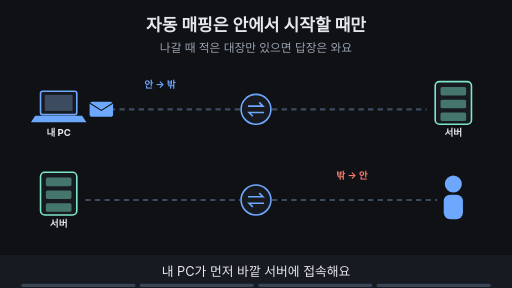
t = 0.00 s
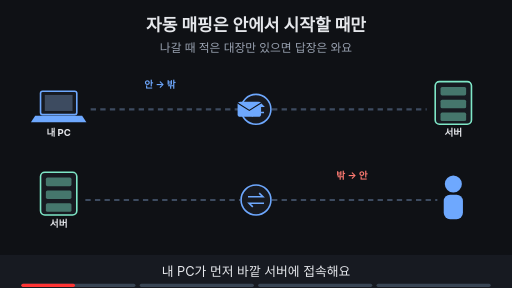
t = 1.88 s
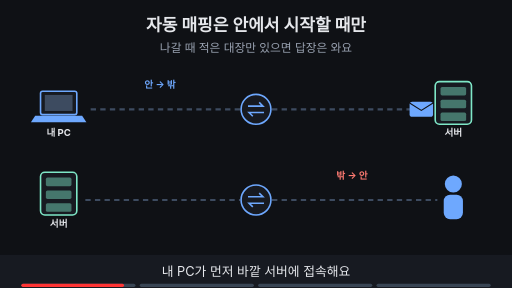
t = 3.60 s
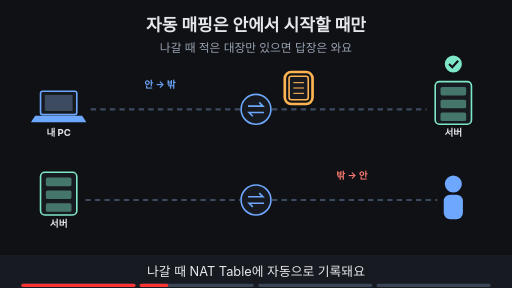
t = 5.00 s
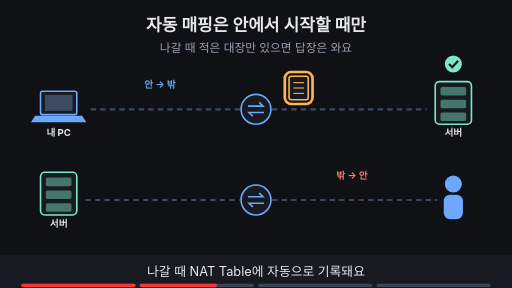
t = 6.70 s
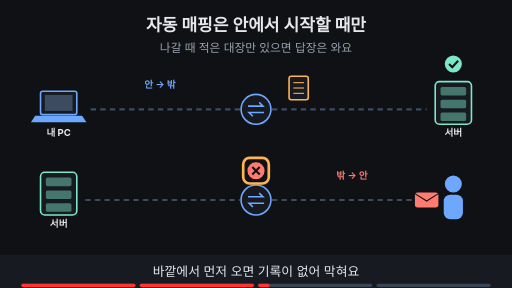
t = 8.40 s

The animated SVG that drew these frames (rendered in a browser with its animation timeline set to each time). Animation: 17 SMIL elements (animate=15,animateTransform=2); frames cover the first 8.40 s, repeats indefinitely.

<svg xmlns="http://www.w3.org/2000/svg" viewBox="0 0 960 540" width="960" height="540" font-family="-apple-system,'Apple SD Gothic Neo','Segoe UI',sans-serif">
<title>자동 매핑은 안에서 시작할 때만</title>
<rect width="960" height="540" fill="#0f1115"/>
<text x="480" y="58" text-anchor="middle" font-size="32" font-weight="700" fill="#e6e8ec">자동 매핑은 안에서 시작할 때만</text>
<text x="480" y="98" text-anchor="middle" font-size="22" fill="#9aa3b2">나갈 때 적은 대장만 있으면 답장은 와요</text>
<rect x="76" y="171" width="68" height="44" rx="4" fill="#171a21" stroke="#6ea8fe" stroke-width="3"/><rect x="84" y="178" width="52" height="30" fill="#3d4b60"/><polygon points="66,217 154,217 162,229 58,229" fill="#6ea8fe"/><text x="110" y="255" text-anchor="middle" font-size="18" font-weight="700" fill="#e6e8ec">내 PC</text><circle cx="480" cy="205" r="28" fill="#171a21" stroke="#6ea8fe" stroke-width="3"/><path d="M465 199 h28 l-7 -7 M495 211 h-28 l7 7" fill="none" stroke="#6ea8fe" stroke-width="3"/><text x="480" y="255" text-anchor="middle" font-size="17" fill="#9aa3b2"></text><rect x="816" y="153" width="68" height="80" rx="8" fill="#171a21" stroke="#7ee7c7" stroke-width="3"/><rect x="826" y="163" width="48" height="16" rx="3" fill="#7ee7c7" fill-opacity="0.45"/><rect x="826" y="187" width="48" height="16" rx="3" fill="#7ee7c7" fill-opacity="0.45"/><rect x="826" y="211" width="48" height="16" rx="3" fill="#7ee7c7" fill-opacity="0.45"/><text x="850" y="255" text-anchor="middle" font-size="18" font-weight="700" fill="#e6e8ec">서버</text><line x1="170" y1="205" x2="450" y2="205" stroke="#3d4b60" stroke-width="4" stroke-dasharray="10 8"/><line x1="510" y1="205" x2="800" y2="205" stroke="#3d4b60" stroke-width="4" stroke-dasharray="10 8"/><rect x="76" y="323" width="68" height="80" rx="8" fill="#171a21" stroke="#7ee7c7" stroke-width="3"/><rect x="86" y="333" width="48" height="16" rx="3" fill="#7ee7c7" fill-opacity="0.45"/><rect x="86" y="357" width="48" height="16" rx="3" fill="#7ee7c7" fill-opacity="0.45"/><rect x="86" y="381" width="48" height="16" rx="3" fill="#7ee7c7" fill-opacity="0.45"/><text x="110" y="425" text-anchor="middle" font-size="18" font-weight="700" fill="#e6e8ec">서버</text><circle cx="480" cy="375" r="28" fill="#171a21" stroke="#6ea8fe" stroke-width="3"/><path d="M465 369 h28 l-7 -7 M495 381 h-28 l7 7" fill="none" stroke="#6ea8fe" stroke-width="3"/><text x="480" y="425" text-anchor="middle" font-size="17" fill="#9aa3b2"></text><circle cx="850" cy="345" r="16" fill="#6ea8fe"/><rect x="832" y="365" width="36" height="46" rx="12" fill="#6ea8fe"/><line x1="160" y1="375" x2="450" y2="375" stroke="#3d4b60" stroke-width="4" stroke-dasharray="10 8"/><line x1="510" y1="375" x2="820" y2="375" stroke="#3d4b60" stroke-width="4" stroke-dasharray="10 8"/><text x="300" y="165" text-anchor="middle" font-size="18" font-weight="700" fill="#6ea8fe">안 → 밖</text><text x="660" y="335" text-anchor="middle" font-size="18" font-weight="700" fill="#ff7b72">밖 → 안</text><g opacity="1"><animate attributeName="opacity" values="1;1;0;0" keyTimes="0;0.235;0.250;1" dur="16s" repeatCount="indefinite"/><g><animateTransform attributeName="transform" type="translate" values="190,205;190,205;790,205;790,205" keyTimes="0.000;0.025;0.225;1.000" dur="16s" repeatCount="indefinite"/><rect x="-22" y="-14" width="44" height="28" rx="5" fill="#6ea8fe"/><path d="M-22 -12 l22 14 l22 -14" fill="none" stroke="#0f1115" stroke-width="2"/></g></g><g opacity="0"><animate attributeName="opacity" values="0;0;1;1" keyTimes="0;0.250;0.265;1" dur="16s" repeatCount="indefinite"/><rect x="542" y="143" width="36" height="44" rx="4" fill="#171a21" stroke="#ffb454" stroke-width="3"/><line x1="550" y1="155" x2="570" y2="155" stroke="#ffb454" stroke-width="2"/><line x1="550" y1="165" x2="570" y2="165" stroke="#ffb454" stroke-width="2"/><line x1="550" y1="175" x2="570" y2="175" stroke="#ffb454" stroke-width="2"/><circle cx="850" cy="120" r="16" fill="#7ee7c7"/><path d="M842 120 l6 6 l11 -12" fill="none" stroke="#0f1115" stroke-width="4"/></g><g opacity="0"><animate attributeName="opacity" values="0;0;1;1;0;0" keyTimes="0;0.250;0.265;0.485;0.500;1" dur="16s" repeatCount="indefinite"/><rect x="534" y="135" width="52" height="60" rx="12" fill="none" stroke="#ffb454" stroke-width="5"/></g><g opacity="0"><animate attributeName="opacity" values="0;0;1;1" keyTimes="0;0.500;0.515;1" dur="16s" repeatCount="indefinite"/><g><animateTransform attributeName="transform" type="translate" values="800,375;800,375;545,375;545,375" keyTimes="0.000;0.525;0.700;1.000" dur="16s" repeatCount="indefinite"/><rect x="-22" y="-14" width="44" height="28" rx="5" fill="#ff7b72"/><path d="M-22 -12 l22 14 l22 -14" fill="none" stroke="#0f1115" stroke-width="2"/></g></g><g opacity="0"><animate attributeName="opacity" values="0;0;1;1" keyTimes="0;0.500;0.515;1" dur="16s" repeatCount="indefinite"/><circle cx="480" cy="320" r="16" fill="#ff7b72"/><path d="M473 313 l14 14 M487 313 l-14 14" stroke="#0f1115" stroke-width="4"/></g><g opacity="0"><animate attributeName="opacity" values="0;0;1;1;0;0" keyTimes="0;0.500;0.515;0.735;0.750;1" dur="16s" repeatCount="indefinite"/><rect x="456" y="296" width="48" height="48" rx="12" fill="none" stroke="#ffb454" stroke-width="5"/></g><g opacity="0"><animate attributeName="opacity" values="0;0;1;1" keyTimes="0;0.750;0.765;1" dur="16s" repeatCount="indefinite"/><rect x="290" y="438" width="380" height="33" rx="16" fill="#ffb454" stroke="#ffb454" stroke-width="2"/><text x="480" y="461.12" text-anchor="middle" font-size="17" font-weight="700" fill="#0f1115">밖에서 먼저 오면 매핑을 직접 정해요</text></g>
<rect x="0" y="478" width="960" height="62" fill="#171a21"/>
<g opacity="1"><animate attributeName="opacity" values="1;1;0;0" keyTimes="0;0.235;0.250;1" dur="16s" repeatCount="indefinite"/><text x="480" y="518" text-anchor="middle" font-size="24" fill="#e6e8ec">내 PC가 먼저 바깥 서버에 접속해요</text></g>
<g opacity="0"><animate attributeName="opacity" values="0;0;1;1;0;0" keyTimes="0;0.250;0.265;0.485;0.500;1" dur="16s" repeatCount="indefinite"/><text x="480" y="518" text-anchor="middle" font-size="24" fill="#e6e8ec">나갈 때 NAT Table에 자동으로 기록돼요</text></g>
<g opacity="0"><animate attributeName="opacity" values="0;0;1;1;0;0" keyTimes="0;0.500;0.515;0.735;0.750;1" dur="16s" repeatCount="indefinite"/><text x="480" y="518" text-anchor="middle" font-size="24" fill="#e6e8ec">바깥에서 먼저 오면 기록이 없어 막혀요</text></g>
<g opacity="0"><animate attributeName="opacity" values="0;0;1;1" keyTimes="0;0.750;0.765;1" dur="16s" repeatCount="indefinite"/><text x="480" y="518" text-anchor="middle" font-size="24" fill="#e6e8ec">반대 방향은 대응 관계를 직접 넣어야 해요</text></g>

<g aria-label="재생 진행 막대" data-stage-count="4"><g class="progress-segment" data-stage="1"><rect x="40" y="532" width="214" height="6" rx="3" fill="#394554"/><rect x="40" y="532" width="0" height="6" rx="3" fill="#ff3434"><animate attributeName="width" values="0;214;214" keyTimes="0;0.250000;1" dur="16s" repeatCount="indefinite"/></rect></g><g class="progress-segment" data-stage="2"><rect x="262" y="532" width="214" height="6" rx="3" fill="#394554"/><rect x="262" y="532" width="0" height="6" rx="3" fill="#ff3434"><animate attributeName="width" values="0;0;214;214" keyTimes="0;0.250000;0.500000;1" dur="16s" repeatCount="indefinite"/></rect></g><g class="progress-segment" data-stage="3"><rect x="484" y="532" width="214" height="6" rx="3" fill="#394554"/><rect x="484" y="532" width="0" height="6" rx="3" fill="#ff3434"><animate attributeName="width" values="0;0;214;214" keyTimes="0;0.500000;0.750000;1" dur="16s" repeatCount="indefinite"/></rect></g><g class="progress-segment" data-stage="4"><rect x="706" y="532" width="214" height="6" rx="3" fill="#394554"/><rect x="706" y="532" width="0" height="6" rx="3" fill="#ff3434"><animate attributeName="width" values="0;0;214" keyTimes="0;0.750000;1" dur="16s" repeatCount="indefinite"/></rect></g></g></svg>
